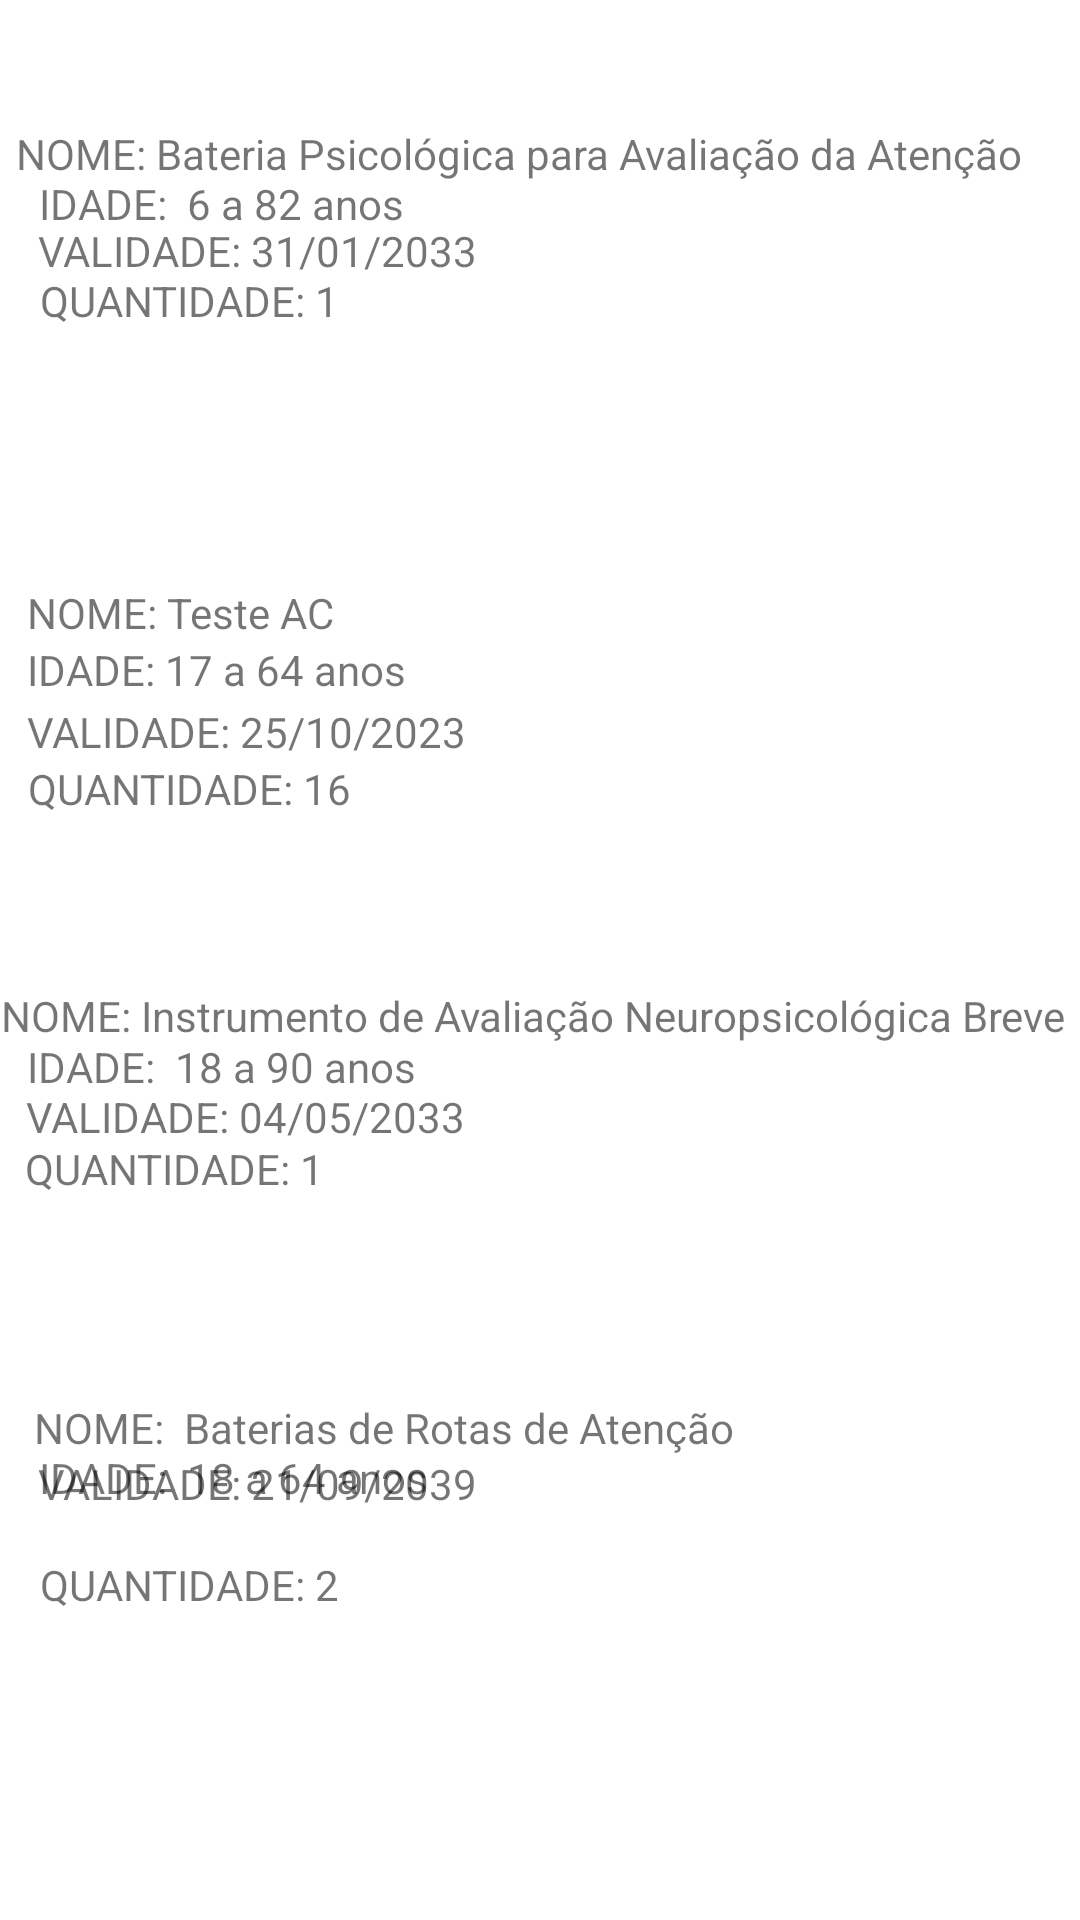

Android layout source for this screen:
<!-- AndroidManifest.xml: application theme Theme.AppAplicatestes -->
<!-- res/layout/fragment_warning.xml -->
<?xml version="1.0" encoding="utf-8"?>
<androidx.constraintlayout.widget.ConstraintLayout
    xmlns:android="http://schemas.android.com/apk/res/android"
    xmlns:app="http://schemas.android.com/apk/res-auto"
    xmlns:tools="http://schemas.android.com/tools"
    android:layout_width="match_parent"
    android:layout_height="match_parent"
    tools:context=".options.ui.warning.WarningFragment">

    <Button
        android:id="@+id/btn_ac"
        style="?android:attr/buttonBarButtonStyle"
        android:layout_width="0dp"
        android:layout_height="wrap_content"
        android:layout_weight="1"
        android:backgroundTint="@color/dark_grey"
        android:text="ac"
        android:textAlignment="center"
        android:textColor="@color/white"
        android:textSize="16sp"
        app:layout_constraintBottom_toBottomOf="parent"
        app:layout_constraintEnd_toEndOf="parent"
        app:layout_constraintHorizontal_bias="0.0"
        app:layout_constraintStart_toStartOf="parent"
        app:layout_constraintTop_toTopOf="parent"
        app:layout_constraintVertical_bias="0.248" />


    <Button
        android:id="@+id/btn_neupsilin"
        style="?android:attr/buttonBarButtonStyle"
        android:layout_width="0dp"
        android:layout_height="wrap_content"
        android:layout_weight="1"
        android:backgroundTint="@color/dark_grey"
        android:text="neupsilin"
        android:textAlignment="center"
        android:textColor="@color/white"
        android:textSize="16sp"
        app:layout_constraintBottom_toBottomOf="parent"
        app:layout_constraintEnd_toEndOf="parent"
        app:layout_constraintHorizontal_bias="0.0"
        app:layout_constraintStart_toStartOf="parent"
        app:layout_constraintTop_toTopOf="parent"
        app:layout_constraintVertical_bias="0.474" />

    <Button
        android:id="@+id/btn_rotas"
        style="?android:attr/buttonBarButtonStyle"
        android:layout_width="0dp"
        android:layout_height="wrap_content"
        android:layout_weight="1"
        android:backgroundTint="@color/dark_grey"
        android:text="rotas"
        android:textAlignment="center"
        android:textColor="@color/white"
        android:textSize="16sp"
        app:layout_constraintBottom_toBottomOf="parent"
        app:layout_constraintEnd_toEndOf="parent"
        app:layout_constraintHorizontal_bias="0.0"
        app:layout_constraintStart_toStartOf="parent"
        app:layout_constraintTop_toTopOf="parent"
        app:layout_constraintVertical_bias="0.713" />

    <TextView
        android:id="@+id/text_idade_neupsilin"
        android:layout_width="wrap_content"
        android:layout_height="wrap_content"
        android:text="IDADE:  18 a 90 anos"
        app:layout_constraintBottom_toBottomOf="parent"
        app:layout_constraintEnd_toEndOf="parent"
        app:layout_constraintHorizontal_bias="0.039"
        app:layout_constraintStart_toStartOf="parent"
        app:layout_constraintTop_toTopOf="parent"
        app:layout_constraintVertical_bias="0.557" />

    <TextView
        android:id="@+id/text_qtd_neupsilin"
        android:layout_width="wrap_content"
        android:layout_height="wrap_content"
        android:text="QUANTIDADE: 1"
        app:layout_constraintBottom_toBottomOf="parent"
        app:layout_constraintEnd_toEndOf="parent"
        app:layout_constraintHorizontal_bias="0.032"
        app:layout_constraintStart_toStartOf="parent"
        app:layout_constraintTop_toTopOf="parent"
        app:layout_constraintVertical_bias="0.612" />

    <TextView
        android:id="@+id/text_name_neupsilin"
        android:layout_width="wrap_content"
        android:layout_height="wrap_content"
        android:text="NOME: Instrumento de Avaliação Neuropsicológica Breve "
        app:layout_constraintBottom_toBottomOf="parent"
        app:layout_constraintEnd_toEndOf="parent"
        app:layout_constraintHorizontal_bias="0.2"
        app:layout_constraintStart_toStartOf="parent"
        app:layout_constraintTop_toTopOf="parent"
        app:layout_constraintVertical_bias="0.53" />

    <TextView
        android:id="@+id/text_valid_neupsilin"
        android:layout_width="wrap_content"
        android:layout_height="wrap_content"
        android:text="VALIDADE: 04/05/2033"
        app:layout_constraintBottom_toBottomOf="parent"
        app:layout_constraintEnd_toEndOf="parent"
        app:layout_constraintHorizontal_bias="0.041"
        app:layout_constraintStart_toStartOf="parent"
        app:layout_constraintTop_toTopOf="@+id/btn_bpa"
        app:layout_constraintVertical_bias="0.584" />

    <Button
        android:id="@+id/btn_bpa"
        style="?android:attr/buttonBarButtonStyle"
        android:layout_width="0dp"
        android:layout_height="wrap_content"
        android:layout_weight="1"
        android:backgroundTint="@color/dark_grey"
        android:text="bpa"
        android:textAlignment="center"
        android:textColor="@color/white"
        android:textSize="16sp"
        app:layout_constraintBottom_toBottomOf="parent"
        app:layout_constraintEnd_toEndOf="parent"
        app:layout_constraintHorizontal_bias="0.0"
        app:layout_constraintStart_toStartOf="parent"
        app:layout_constraintTop_toTopOf="parent"
        app:layout_constraintVertical_bias="0.0" />

    <TextView
        android:id="@+id/text_name_ac"
        android:layout_width="wrap_content"
        android:layout_height="wrap_content"
        android:layout_marginStart="5dp"
        android:text="NOME: Teste AC "
        app:layout_constraintBottom_toBottomOf="parent"
        app:layout_constraintEnd_toEndOf="parent"
        app:layout_constraintHorizontal_bias="0.016"
        app:layout_constraintStart_toStartOf="parent"
        app:layout_constraintTop_toBottomOf="@+id/btn_ac"
        app:layout_constraintVertical_bias="0.0" />

    <TextView
        android:id="@+id/text_idade_ac"
        android:layout_width="wrap_content"
        android:layout_height="wrap_content"
        android:layout_marginStart="5dp"
        android:text="IDADE: 17 a 64 anos"
        app:layout_constraintBottom_toBottomOf="parent"
        app:layout_constraintEnd_toEndOf="parent"
        app:layout_constraintHorizontal_bias="0.017"
        app:layout_constraintStart_toStartOf="parent"
        app:layout_constraintTop_toBottomOf="@+id/text_name_ac"
        app:layout_constraintVertical_bias="0.0" />

    <TextView
        android:id="@+id/text_valid_ac"
        android:layout_width="wrap_content"
        android:layout_height="wrap_content"
        android:layout_marginStart="5dp"
        android:text="VALIDADE: 25/10/2023"
        app:layout_constraintBottom_toBottomOf="parent"
        app:layout_constraintEnd_toEndOf="parent"
        app:layout_constraintHorizontal_bias="0.019"
        app:layout_constraintStart_toStartOf="parent"
        app:layout_constraintTop_toBottomOf="@+id/text_idade_ac"
        app:layout_constraintVertical_bias="0.004" />

    <TextView
        android:id="@+id/text_qtd_ac"
        android:layout_width="wrap_content"
        android:layout_height="wrap_content"
        android:layout_marginStart="2dp"
        android:text="QUANTIDADE: 16"
        app:layout_constraintBottom_toBottomOf="parent"
        app:layout_constraintEnd_toEndOf="parent"
        app:layout_constraintHorizontal_bias="0.029"
        app:layout_constraintStart_toStartOf="parent"
        app:layout_constraintTop_toBottomOf="@+id/text_valid_ac"
        app:layout_constraintVertical_bias="0.0" />

    <TextView
        android:id="@+id/text_name_bpa"
        android:layout_width="wrap_content"
        android:layout_height="wrap_content"
        android:text="NOME: Bateria Psicológica para Avaliação da Atenção"
        app:layout_constraintBottom_toBottomOf="parent"
        app:layout_constraintEnd_toEndOf="parent"
        app:layout_constraintHorizontal_bias="0.213"
        app:layout_constraintStart_toStartOf="parent"
        app:layout_constraintTop_toTopOf="parent"
        app:layout_constraintVertical_bias="0.067" />

    <TextView
        android:id="@+id/text_idade_bpa"
        android:layout_width="wrap_content"
        android:layout_height="wrap_content"
        android:text="IDADE:  6 a 82 anos"
        app:layout_constraintBottom_toBottomOf="parent"
        app:layout_constraintEnd_toEndOf="parent"
        app:layout_constraintHorizontal_bias="0.055"
        app:layout_constraintStart_toStartOf="parent"
        app:layout_constraintTop_toTopOf="parent"
        app:layout_constraintVertical_bias="0.094" />

    <TextView
        android:id="@+id/text_valid_bpa"
        android:layout_width="wrap_content"
        android:layout_height="wrap_content"
        android:text="VALIDADE: 31/01/2033"
        app:layout_constraintBottom_toBottomOf="parent"
        app:layout_constraintEnd_toEndOf="parent"
        app:layout_constraintHorizontal_bias="0.06"
        app:layout_constraintStart_toStartOf="parent"
        app:layout_constraintTop_toTopOf="parent"
        app:layout_constraintVertical_bias="0.119" />

    <TextView
        android:id="@+id/text_qtd_bpa"
        android:layout_width="wrap_content"
        android:layout_height="wrap_content"
        android:text="QUANTIDADE: 1"
        app:layout_constraintBottom_toBottomOf="parent"
        app:layout_constraintEnd_toEndOf="parent"
        app:layout_constraintHorizontal_bias="0.051"
        app:layout_constraintStart_toStartOf="parent"
        app:layout_constraintTop_toTopOf="parent"
        app:layout_constraintVertical_bias="0.146" />

    <TextView
        android:id="@+id/text_name_rotas"
        android:layout_width="wrap_content"
        android:layout_height="wrap_content"
        android:text="QUANTIDADE: 2"
        app:layout_constraintBottom_toBottomOf="parent"
        app:layout_constraintEnd_toEndOf="parent"
        app:layout_constraintHorizontal_bias="0.051"
        app:layout_constraintStart_toStartOf="parent"
        app:layout_constraintTop_toTopOf="parent"
        app:layout_constraintVertical_bias="0.835" />

    <TextView
        android:id="@+id/text_idade_rotas"
        android:layout_width="wrap_content"
        android:layout_height="wrap_content"
        android:text="IDADE:  18 a 64 anos"
        app:layout_constraintBottom_toBottomOf="parent"
        app:layout_constraintEnd_toEndOf="parent"
        app:layout_constraintHorizontal_bias="0.056"
        app:layout_constraintStart_toStartOf="parent"
        app:layout_constraintTop_toTopOf="parent"
        app:layout_constraintVertical_bias="0.778" />

    <TextView
        android:id="@+id/text_valid_rotas"
        android:layout_width="wrap_content"
        android:layout_height="wrap_content"
        android:layout_marginBottom="136dp"
        android:text="VALIDADE: 21/09/2039"
        app:layout_constraintBottom_toBottomOf="parent"
        app:layout_constraintEnd_toEndOf="parent"
        app:layout_constraintHorizontal_bias="0.06"
        app:layout_constraintStart_toStartOf="parent" />

    <TextView
        android:id="@+id/text_qtd_rotas"
        android:layout_width="wrap_content"
        android:layout_height="wrap_content"
        android:text="NOME:  Baterias de Rotas de Atenção "
        app:layout_constraintBottom_toBottomOf="parent"
        app:layout_constraintEnd_toEndOf="parent"
        app:layout_constraintHorizontal_bias="0.092"
        app:layout_constraintStart_toStartOf="parent"
        app:layout_constraintTop_toTopOf="parent"
        app:layout_constraintVertical_bias="0.751" />

</androidx.constraintlayout.widget.ConstraintLayout>
<!-- resources referenced by this layout -->
<resources>
  <color name="dark_grey">#454545</color>
  <color name="white">#FFFFFFFF</color>
  <style name="Theme.AppAplicatestes" parent="Theme.MaterialComponents.DayNight.DarkActionBar">
          
          <item name="colorPrimary">@color/grey</item>
          <item name="colorPrimaryVariant">@color/dark_grey</item>
          <item name="colorOnPrimary">@color/white</item>
          
          <item name="colorSecondary">@color/teal_200</item>
          <item name="colorSecondaryVariant">@color/teal_700</item>
          <item name="colorOnSecondary">@color/black</item>
          
          <item name="android:statusBarColor">?attr/colorPrimaryVariant</item>
          
      </style>
  <color name="grey">#9E9E9E</color>
  <color name="teal_200">#FF03DAC5</color>
  <color name="teal_700">#FF018786</color>
  <color name="black">#FF000000</color>
</resources>
